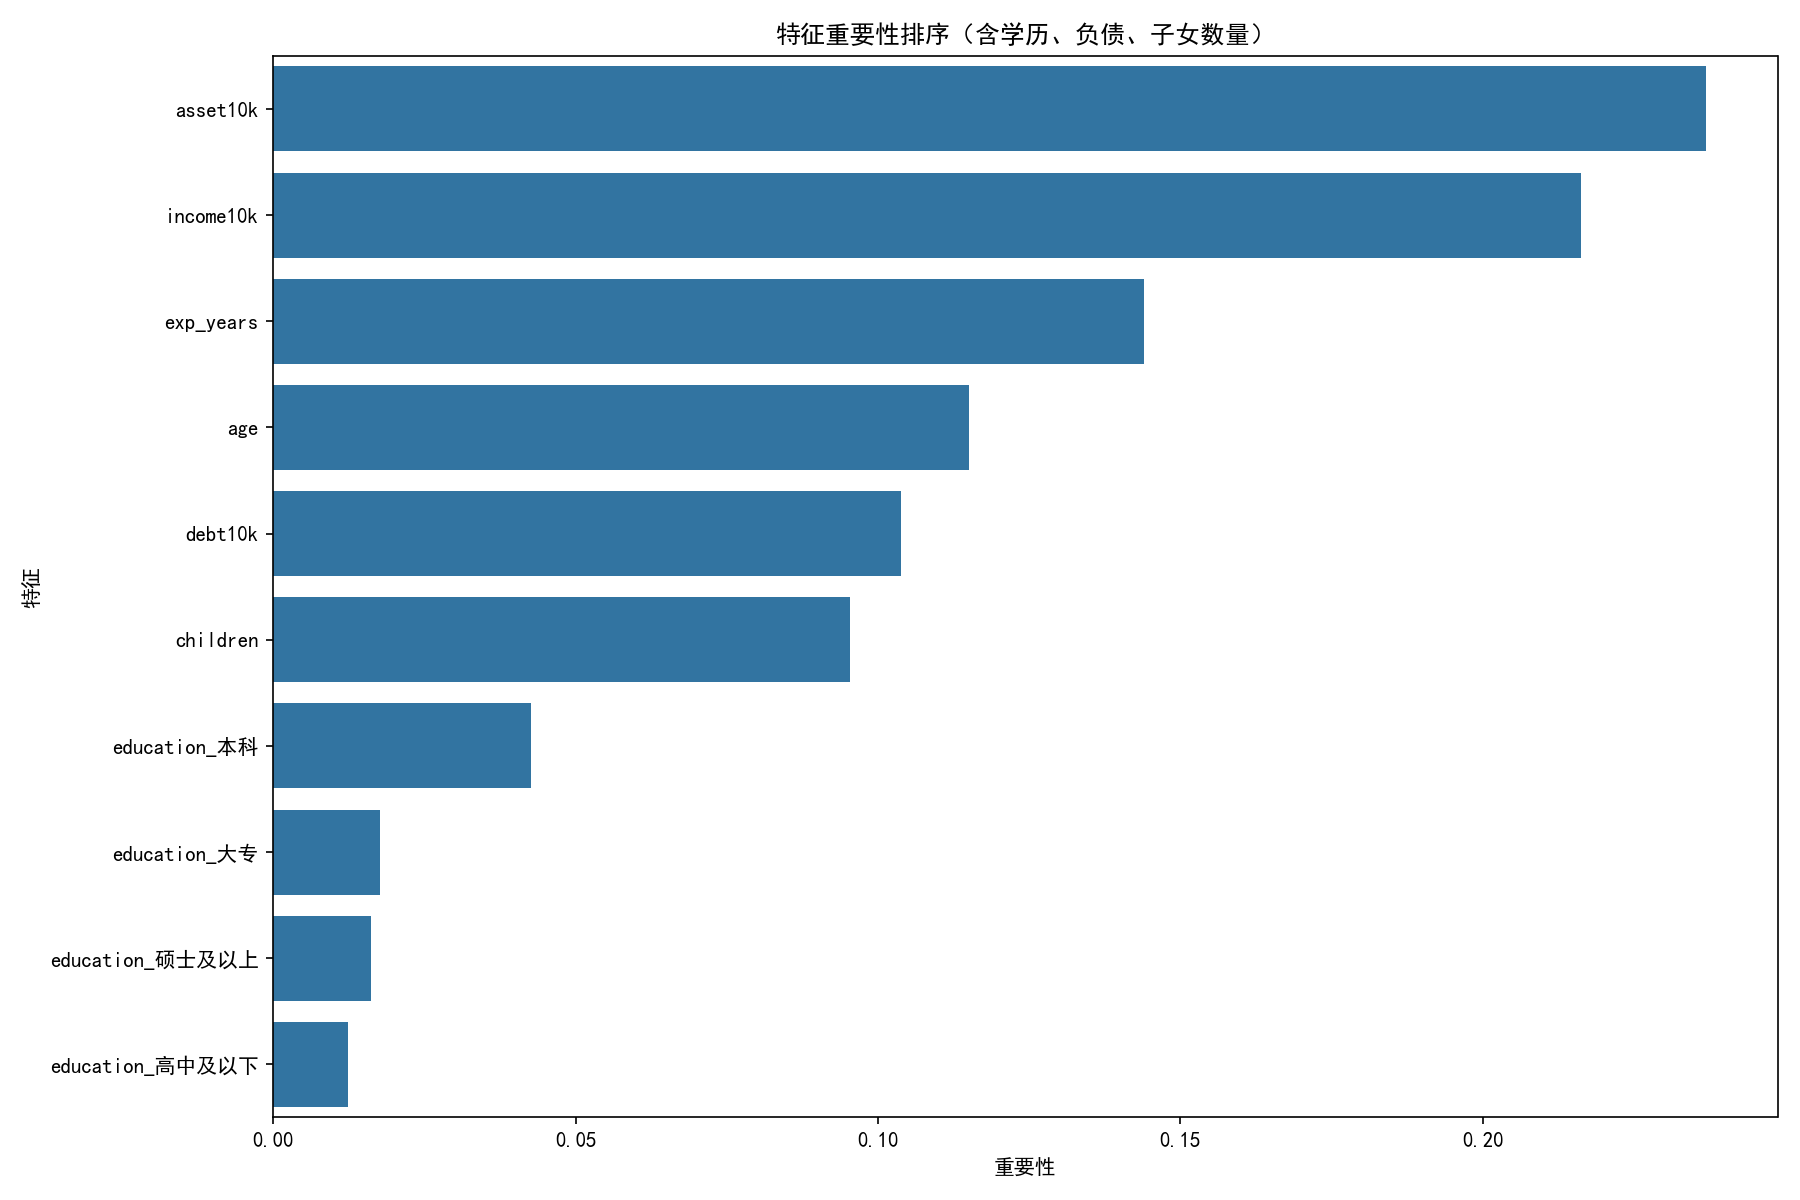

The table this chart was drawn from, first rows:
特征, 重要性
asset10k, 0.2369
income10k, 0.2162
exp_years, 0.144
age, 0.115
debt10k, 0.1038
children, 0.09529
education_本科, 0.04262
education_大专, 0.01762
education_硕士及以上, 0.01614
education_高中及以下, 0.01241
